pico-8 play session: hold ← + tap ❎, after a click and taps of 🅾, ❎, 🅾+❎, 🅾 in the second before t = 0

[t = 1 s] hold ← ~1s, tap ❎ ~2×
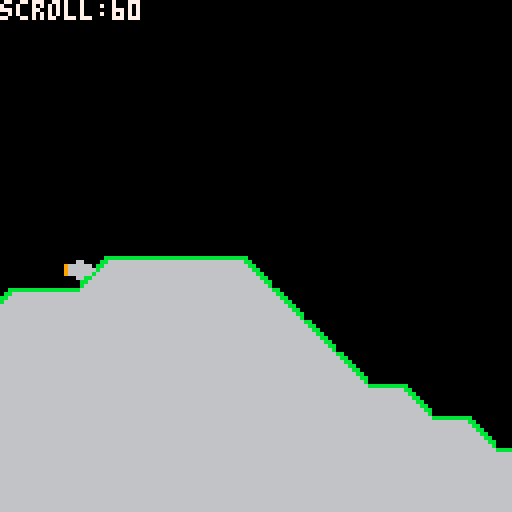
[t = 2 s] hold ← ~2s, tap ❎ ~4×
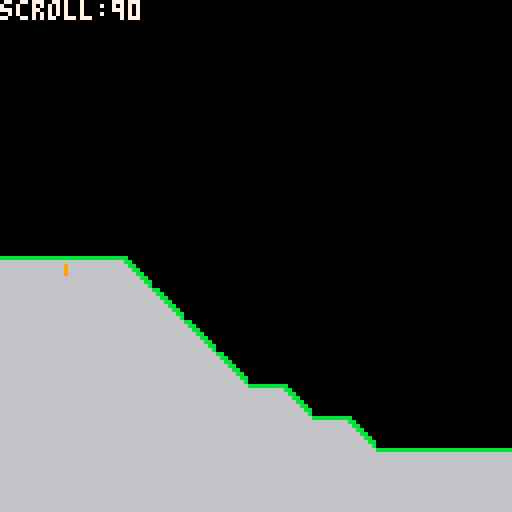
[t = 4 s] hold ← ~4s, tap ❎ ~7×
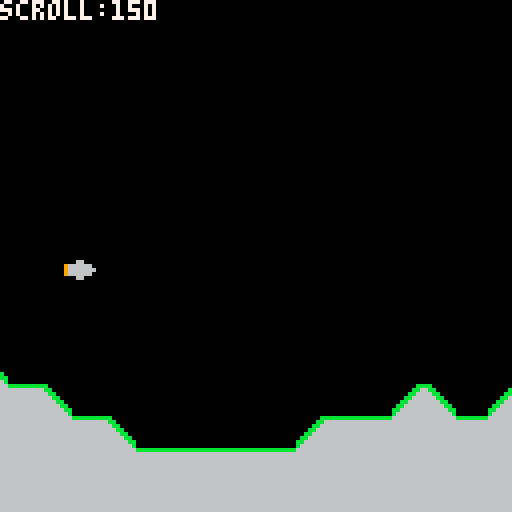
[t = 6 s] hold ← ~6s, tap ❎ ~10×
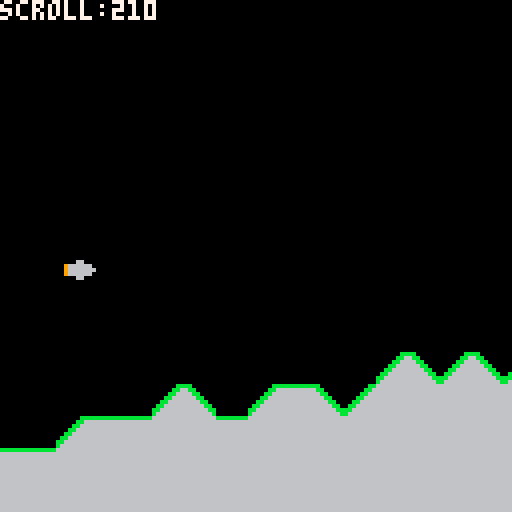
[t = 8 s] hold ← ~8s, tap ❎ ~14×
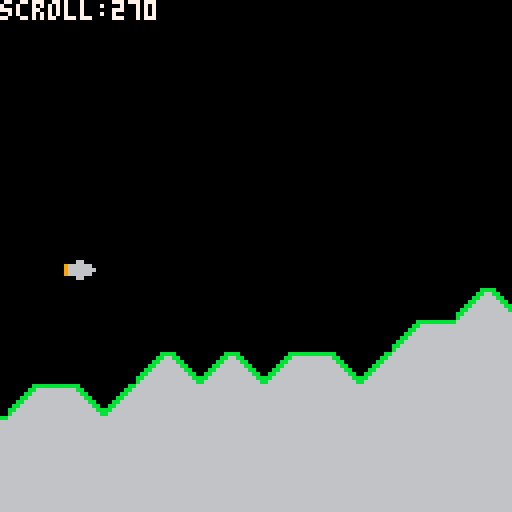

pico-8 cartridge
version 42
__lua__
function generate_level()
    level = {}
    
    -- terrain parameters
    local min_height = 8   -- highest terrain can go (low y value)
    local max_height = 14  -- lowest terrain can go (high y value)
    local current_height = 11  -- starting height
    local prev_height = current_height
    
    for x = 1, 500 do
        level[x] = {}
        
        -- randomly adjust terrain height
        local change = flr(rnd(3)) - 1  -- -1, 0, or 1
        current_height += change
        
        -- constrain within bounds
        current_height = mid(min_height, current_height, max_height)
        
        -- determine sprite based on slope
        local terrain_sprite = 2  -- default to level (sprite 2)
        local surface_y = current_height + 1  -- default surface position
        
        if current_height < prev_height then
            terrain_sprite = 1  -- ascending (going up, y decreasing)
            surface_y = current_height + 1
        elseif current_height > prev_height then
            terrain_sprite = 3  -- descending (going down, y increasing)
            surface_y = prev_height + 1  -- descending tile at previous height
        end
        
        -- fill column
        for y = 1, 32 do
            if y == surface_y then
                -- surface tile with appropriate slope
                level[x][y] = terrain_sprite
            elseif y > surface_y then
                -- solid ground below surface
                level[x][y] = 4
            else
                -- air above surface
                level[x][y] = 0
            end
        end
        
        prev_height = current_height
    end
end

function fill_column(world_col)
    local map_col = world_col % buffer_w

    for y = 0, map_h - 1 do
        local tile = 0

        if level[world_col + 1] then
            tile = level[world_col + 1][y + 1]
        end

        mset(map_col, y, tile)
    end
end

function init_buffer()
    for world_col = 0, buffer_w - 1 do
        fill_column(world_col)
    end
end

function _init()
    -- constants
    buffer_w = 64
    screen_w_tiles = 32
    map_h = 32

    -- globals
    scroll_x = 0
    scroll_speed = 1

    last_tile_x = -1

    enemies = {}

    generate_level()

    init_buffer()

    --[[     print(mget(0, 20), 0, 0, 7)
    print(mget(1, 20), 0, 8, 7)
    print(mget(2, 20), 0, 16, 7)
    print(mget(3, 20), 0, 24, 7)

    stop()
 ]]
    ship = {
        x = 40,
        y = 64,
        spr = 16
    }
end

function _update()
    scroll_x += scroll_speed

    -- ship movement

    if btn(2) then ship.y -= 1 end
    if btn(3) then ship.y += 1 end
    if btn(0) then ship.x -= 1 end
    if btn(1) then ship.x += 1 end

    -- constrain ship

    ship.x = mid(16, ship.x, 80)
    ship.y = mid(0, ship.y, 120)

    local tile_x = flr(scroll_x / 8)

    if tile_x > last_tile_x then
        last_tile_x = tile_x

        -- column entering on right side

        local world_col = tile_x + buffer_w - 1

        fill_column(world_col)
    end
end

function draw_ring_buffered_map()
    local tile_x = flr(scroll_x / 8)

    local start_col = tile_x % buffer_w

    local world_x = tile_x * 8

    if start_col + screen_w_tiles
            <= buffer_w then
        -- no wrap

        map(
            start_col,
            0,
            world_x,
            0,
            screen_w_tiles,
            map_h
        )
    else
        -- wraps around buffer end

        local left_cols = buffer_w - start_col

        local right_cols = screen_w_tiles - left_cols

        map(
            start_col,
            0,
            world_x,
            0,
            left_cols,
            map_h
        )

        map(
            0,
            0,
            world_x + left_cols * 8,
            0,
            right_cols,
            map_h
        )
    end
end

function _draw()
    cls()

    camera(scroll_x, 0)

    draw_ring_buffered_map()

    -- enemies

    for e in all(enemies) do
        spr(e.spr, e.x, e.y)
    end

    -- ship

    spr(
        ship.spr,
        ship.x + scroll_x,
        ship.y
    )

    camera()

    print(
        "scroll:" .. flr(scroll_x),
        0,
        0,
        7
    )
end
__gfx__
cccccccc000000bbbbbbbbbbbb000000666666660000000000000000000000000000000000000000000000000000000000000000000000000000000000000000
cccccccc00000bb6666666666bb00000666666660000000000000000000000000000000000000000000000000000000000000000000000000000000000000000
cccccccc0000bb666666666666bb0000666666660000000000000000000000000000000000000000000000000000000000000000000000000000000000000000
cccccccc000bb66666666666666bb000666666660000000000000000000000000000000000000000000000000000000000000000000000000000000000000000
cccccccc00bb6666666666666666bb00666666660000000000000000000000000000000000000000000000000000000000000000000000000000000000000000
cccccccc0bb666666666666666666bb0666666660000000000000000000000000000000000000000000000000000000000000000000000000000000000000000
ccccccccbb66666666666666666666bb666666660000000000000000000000000000000000000000000000000000000000000000000000000000000000000000
77777777b6666666666666666666666b666666660000000000000000000000000000000000000000000000000000000000000000000000000000000000000000
00000000000000000000000000000000000000000000000000000000000000000000000000000000000000000000000000000000000000000000000000000000
00066000000000000000000000000000000000000000000000000000000000000000000000000000000000000000000000000000000000000000000000000000
96666660000000000000000000000000000000000000000000000000000000000000000000000000000000000000000000000000000000000000000000000000
96666666000000000000000000000000000000000000000000000000000000000000000000000000000000000000000000000000000000000000000000000000
96666660000000000000000000000000000000000000000000000000000000000000000000000000000000000000000000000000000000000000000000000000
00066000000000000000000000000000000000000000000000000000000000000000000000000000000000000000000000000000000000000000000000000000
__map__
0001000000000000000000000000000000000000000000000000000000000000000000000000000000000000000000000000000000000000000000000000000000000000000000000000000000000000000000000000000000000000000000000000000000000000000000000000000000000000000000000000000000000000
